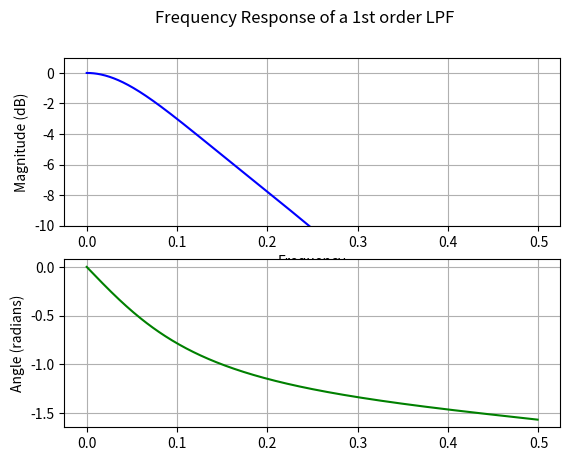

Write the Python code that produced this figure.
#!/usr/bin/env python3
# -*- coding: utf-8 -*-
"""
Created on Sun Jun 28 21:20:51 2020


Filters - FR - LPF - 1st order

LPF --> 1/2 * (1+A(z))
"""

import numpy as n
from scipy import signal
import matplotlib.pyplot as plt



fs = 44100
fc = 0.1 * fs

c = (n.tan(n.pi * fc/ fs) - 1)/(n.tan(n.pi * fc/ fs) + 1)


# TF
b = [1+c, 1+c]
a = [2, 2*c]

w, h = signal.freqz(b, a)

w = w/ (2 * n.pi)

fig = plt.figure()
fig.suptitle('Frequency Response of a 1st order LPF')

H = 20 * n.log10(abs(h))



ax1 = fig.add_subplot(211)
ax1.plot(w, H, 'b')
ax1.set_ylabel('Magnitude (dB)')
ax1.set_ylim([-10, 1])
ax1.set_xlabel('Frequency')
ax1.grid()


ax2 = fig.add_subplot(212)

angles = n.unwrap(n.angle(h))
ax2.plot(w, n.angle(h), 'g')
ax2.set_ylabel('Angle (radians)')
ax2.grid()

plt.show()
